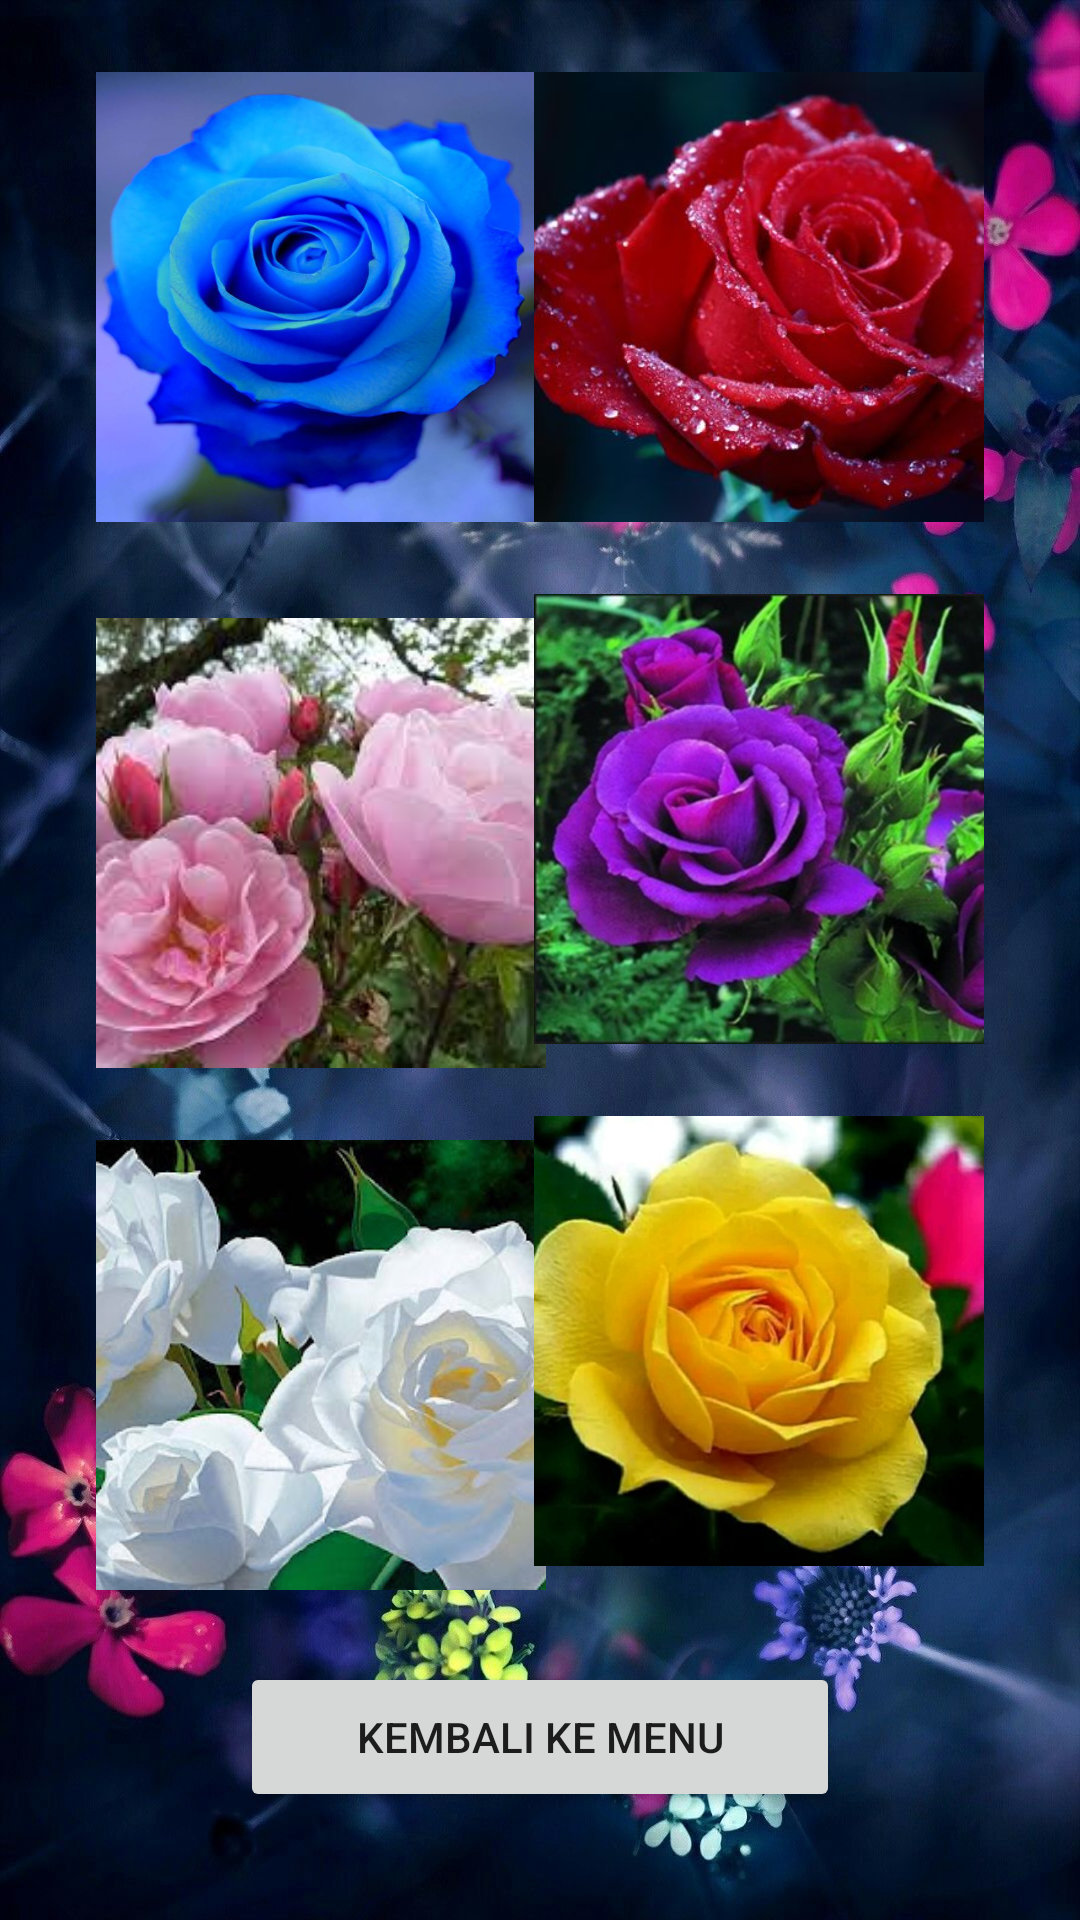

Write the Android layout XML for this screen, with the resource values it uses.
<!-- AndroidManifest.xml: application theme Theme.FlowerView -->
<!-- res/layout/activity_foto_mawar.xml -->
<?xml version="1.0" encoding="utf-8"?>
<androidx.constraintlayout.widget.ConstraintLayout xmlns:android="http://schemas.android.com/apk/res/android"
    xmlns:app="http://schemas.android.com/apk/res-auto"
    xmlns:tools="http://schemas.android.com/tools"
    android:layout_width="match_parent"
    android:layout_height="match_parent"
    android:background="@drawable/backbunga"
    tools:context=".FotoMawar">

    <ImageView
        android:id="@+id/imageView6"
        android:layout_width="150dp"
        android:layout_height="150dp"
        android:layout_marginStart="32dp"
        android:layout_marginTop="24dp"
        android:scaleType="centerCrop"
        android:src="@drawable/mawar1"
        app:layout_constraintStart_toStartOf="parent"
        app:layout_constraintTop_toTopOf="parent" />

    <ImageView
        android:id="@+id/imageView7"
        android:layout_width="150dp"
        android:layout_height="150dp"
        android:layout_marginTop="24dp"
        android:layout_marginEnd="32dp"
        android:scaleType="centerCrop"
        android:src="@drawable/mawar2"
        app:layout_constraintEnd_toEndOf="parent"
        app:layout_constraintTop_toTopOf="parent" />

    <ImageView
        android:id="@+id/imageView8"
        android:layout_width="150dp"
        android:layout_height="150dp"
        android:layout_marginStart="32dp"
        android:layout_marginTop="32dp"
        android:scaleType="centerCrop"
        android:src="@drawable/mawar3"
        app:layout_constraintStart_toStartOf="parent"
        app:layout_constraintTop_toBottomOf="@+id/imageView6" />

    <ImageView
        android:id="@+id/imageView9"
        android:layout_width="150dp"
        android:layout_height="150dp"
        android:layout_marginTop="24dp"
        android:layout_marginEnd="32dp"
        android:scaleType="centerCrop"
        android:src="@drawable/mawar4"
        app:layout_constraintEnd_toEndOf="parent"
        app:layout_constraintTop_toBottomOf="@+id/imageView7" />

    <ImageView
        android:layout_width="150dp"
        android:layout_height="150dp"
        android:layout_marginStart="32dp"
        android:layout_marginTop="24dp"
        android:scaleType="centerCrop"
        android:src="@drawable/mawar5"
        app:layout_constraintStart_toStartOf="parent"
        app:layout_constraintTop_toBottomOf="@+id/imageView8" />

    <ImageView
        android:id="@+id/imageView10"
        android:layout_width="150dp"
        android:layout_height="150dp"
        android:layout_marginTop="24dp"
        android:layout_marginEnd="32dp"
        android:scaleType="centerCrop"
        android:src="@drawable/mawar6"
        app:layout_constraintEnd_toEndOf="parent"
        app:layout_constraintTop_toBottomOf="@+id/imageView9" />

    <Button
        android:id="@+id/btn_fotoMawar"
        android:layout_width="200dp"
        android:layout_height="50dp"
        android:layout_marginTop="32dp"
        android:text="Kembali Ke Menu"
        app:layout_constraintEnd_toEndOf="parent"
        app:layout_constraintStart_toStartOf="parent"
        app:layout_constraintTop_toBottomOf="@+id/imageView10" />

</androidx.constraintlayout.widget.ConstraintLayout>
<!-- resources referenced by this layout -->
<resources>
  <!-- drawable backbunga: jpg bitmap (drawable, 220560 bytes) -->
  <!-- drawable mawar1: jpg bitmap (drawable, 54312 bytes) -->
  <!-- drawable mawar2: jpg bitmap (drawable, 27554 bytes) -->
  <!-- drawable mawar3: jpg bitmap (drawable, 10932 bytes) -->
  <!-- drawable mawar4: jpg bitmap (drawable, 60611 bytes) -->
  <!-- drawable mawar5: jpg bitmap (drawable, 37072 bytes) -->
  <!-- drawable mawar6: jpg bitmap (drawable, 36240 bytes) -->
  <style name="Theme.FlowerView" parent="Theme.MaterialComponents.DayNight.DarkActionBar">
          
          <item name="colorPrimary">@color/purple_500</item>
          <item name="colorPrimaryVariant">@color/purple_700</item>
          <item name="colorOnPrimary">@color/white</item>
          
          <item name="colorSecondary">@color/teal_200</item>
          <item name="colorSecondaryVariant">@color/teal_700</item>
          <item name="colorOnSecondary">@color/black</item>
          
          <item name="android:statusBarColor" tools:targetApi="l">?attr/colorPrimaryVariant</item>
          
      </style>
  <color name="purple_500">#FF6200EE</color>
  <color name="purple_700">#FF3700B3</color>
  <color name="white">#FFFFFFFF</color>
  <color name="teal_200">#FF03DAC5</color>
  <color name="teal_700">#FF018786</color>
  <color name="black">#FF000000</color>
</resources>
